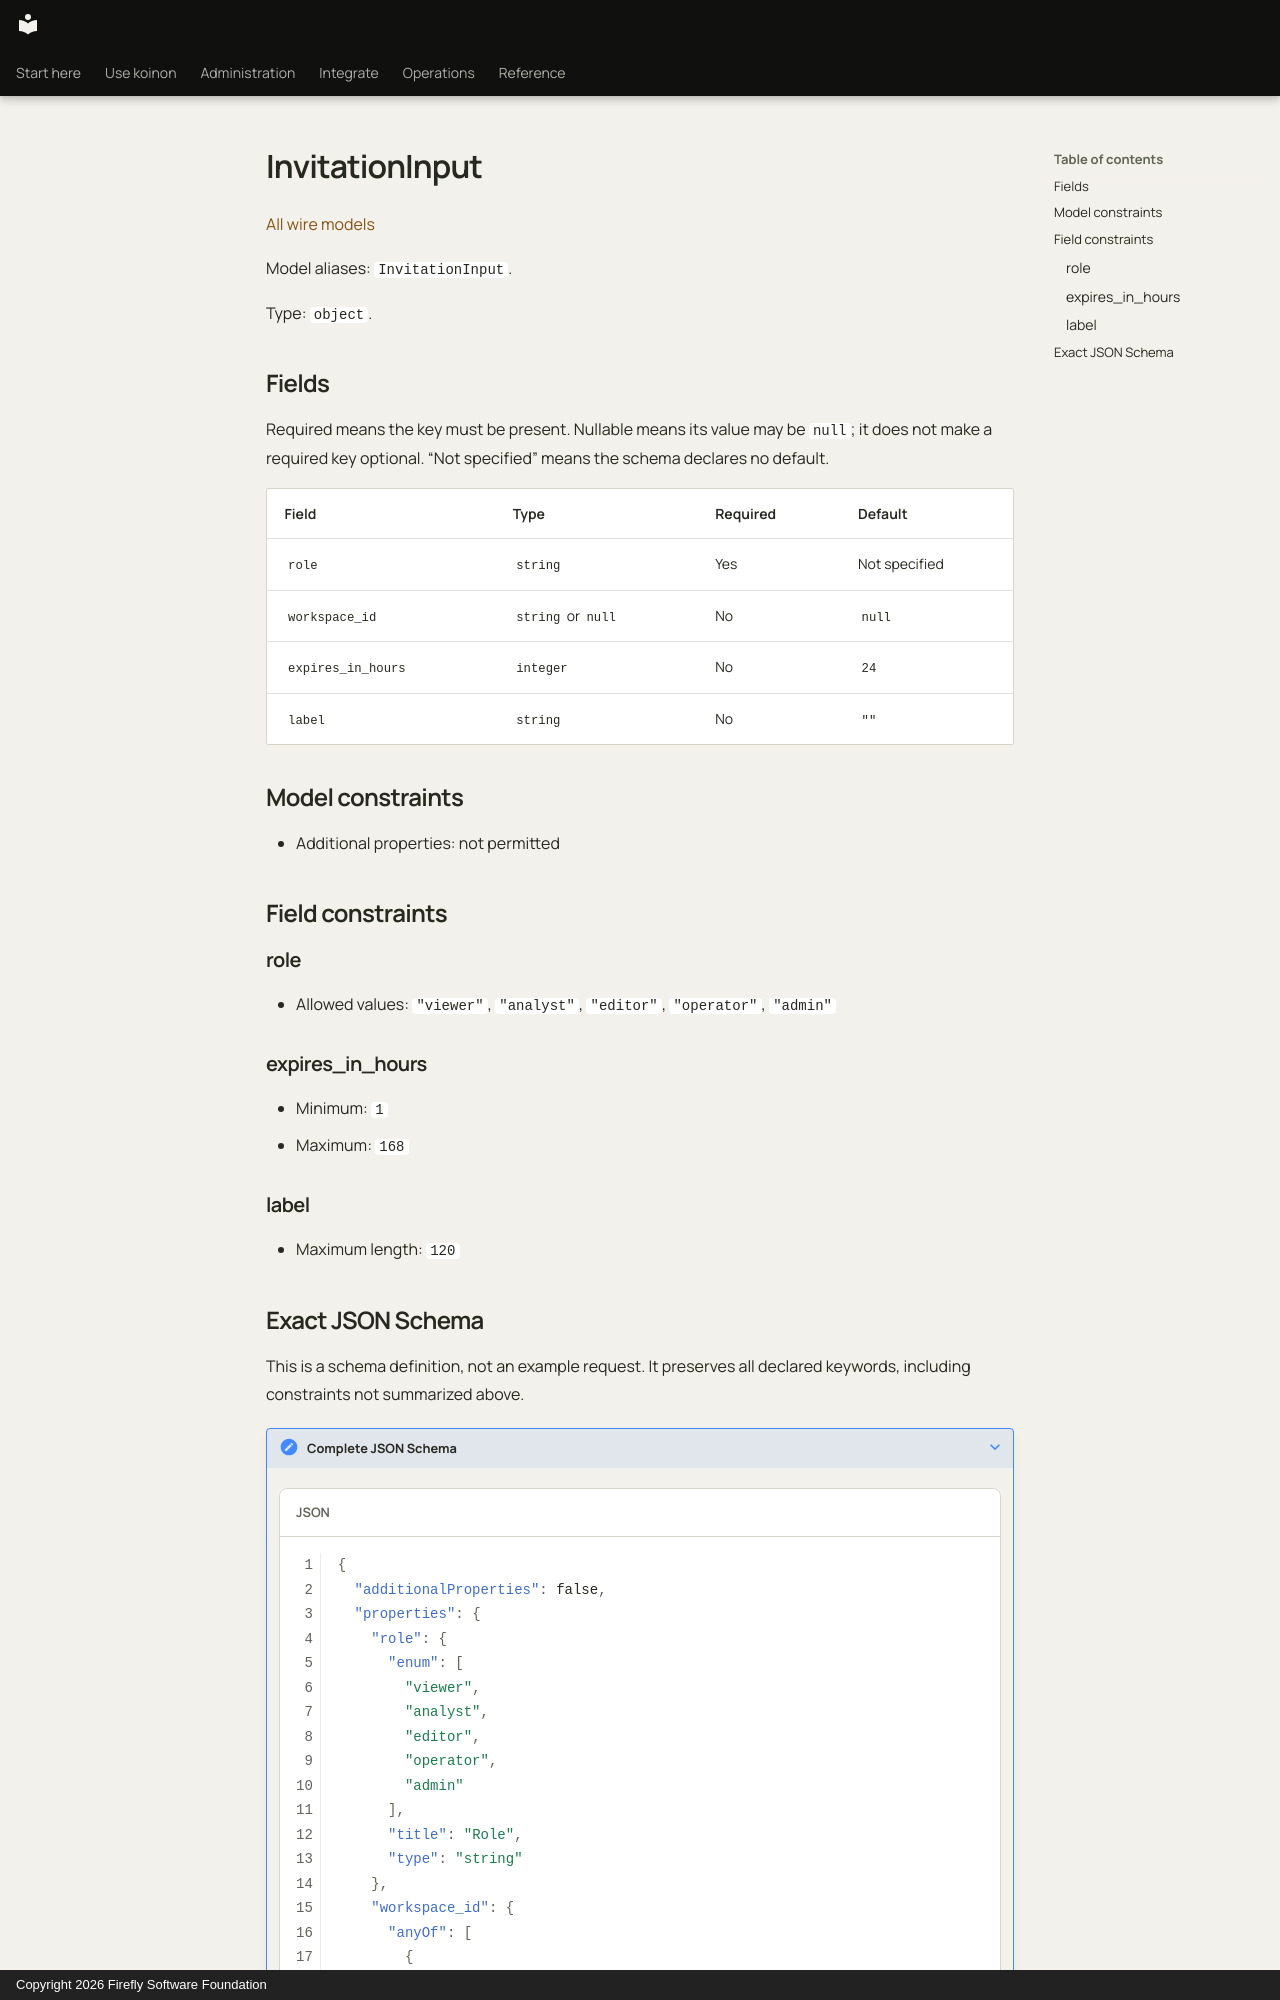

repository: fireflyframework/firefly-koinon · page: reference/models/invitationinput/index.html · generator: mkdocs · copyright: Copyright 2026 Firefly Software Foundation

<!-- Copyright 2026 Firefly Software Foundation -->
<!-- SPDX-License-Identifier: Apache-2.0 -->

# InvitationInput

[All wire models](index.md)

Model aliases: `InvitationInput`.

Type: `object`.

## Fields

Required means the key must be present. Nullable means its value may be `null`; it does not make a required key optional. “Not specified” means the schema declares no default.

| Field | Type | Required | Default |
| --- | --- | --- | --- |
| `role` | `string` | Yes | Not specified |
| `workspace_id` | `string` or `null` | No | `null` |
| `expires_in_hours` | `integer` | No | `24` |
| `label` | `string` | No | `""` |

## Model constraints

- Additional properties: not permitted

## Field constraints

### role

- Allowed values: `"viewer"`, `"analyst"`, `"editor"`, `"operator"`, `"admin"`

### expires_in_hours

- Minimum: `1`
- Maximum: `168`

### label

- Maximum length: `120`
